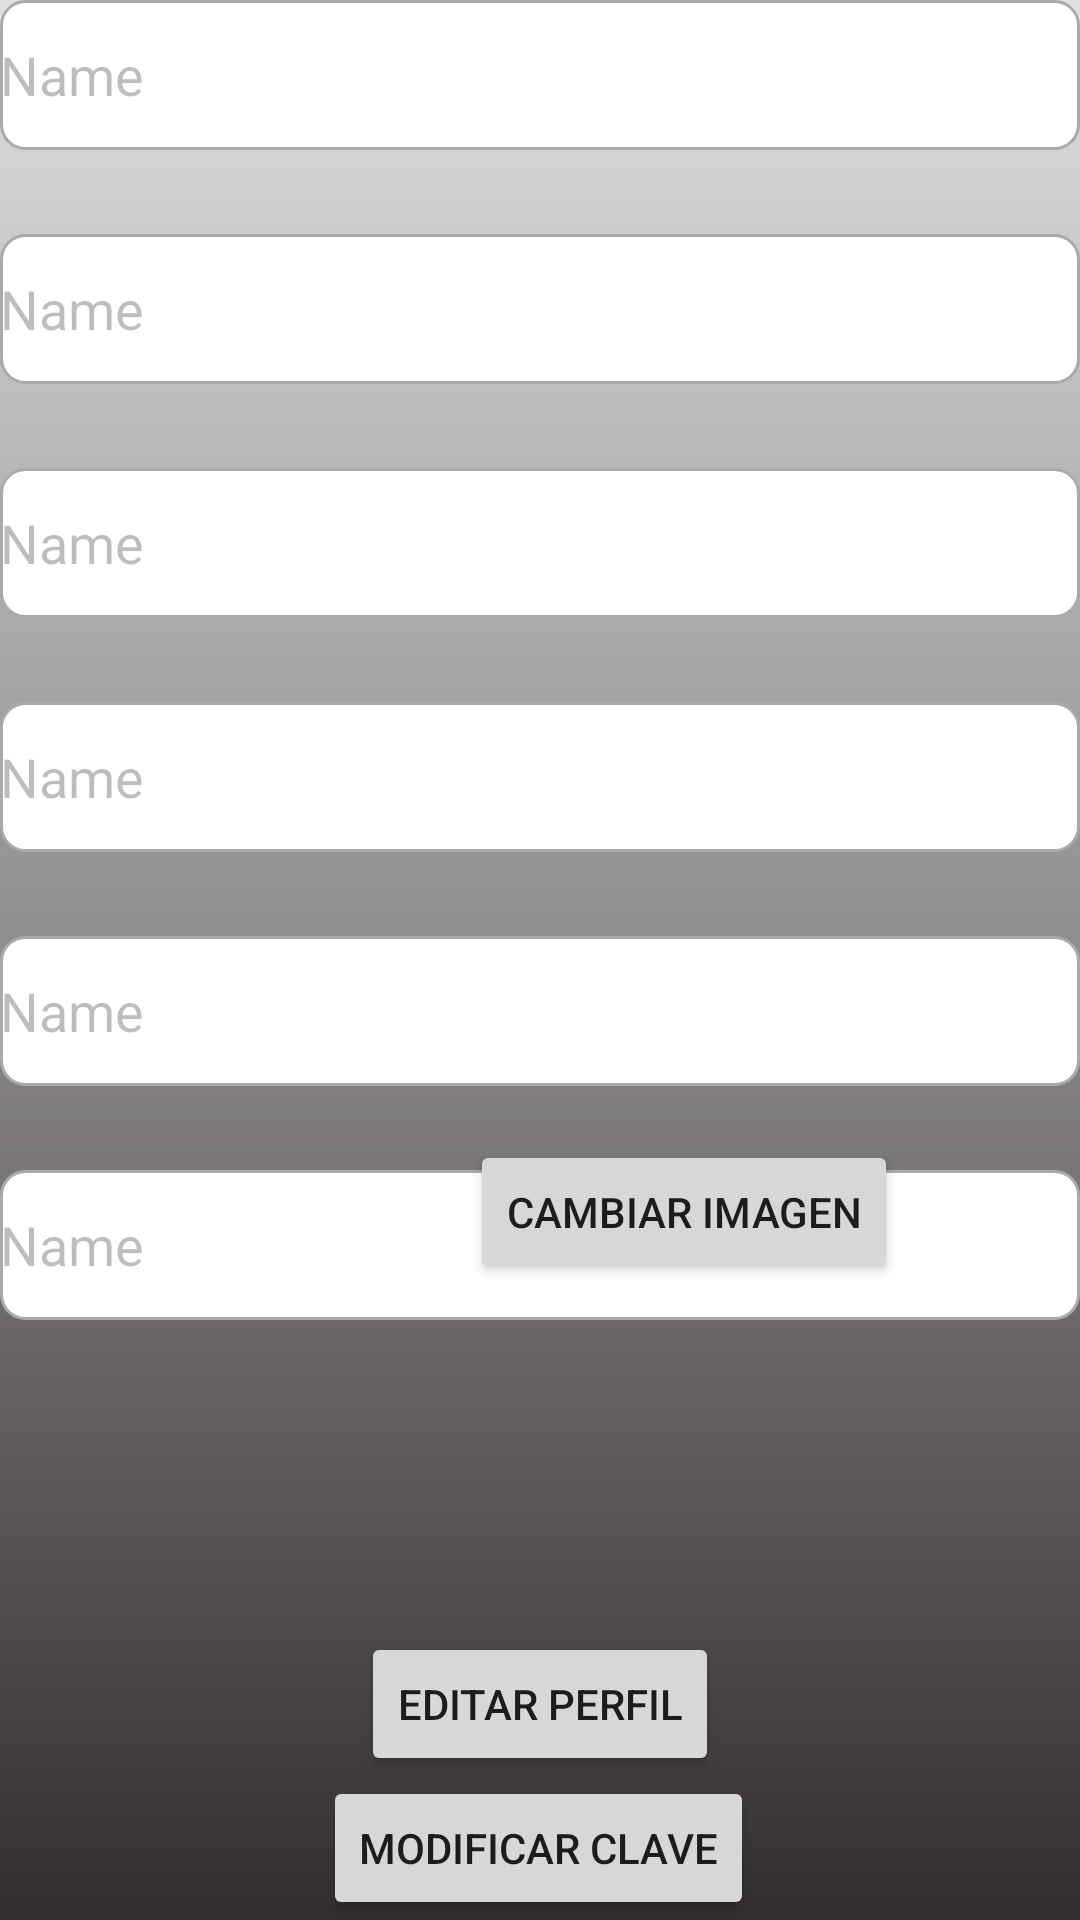

The Android layout XML behind this screen, and the referenced resources:
<!-- AndroidManifest.xml: application theme Theme.AgroTiliApp -->
<!-- res/layout/fragment_perfil.xml -->
<?xml version="1.0" encoding="utf-8"?>
<androidx.constraintlayout.widget.ConstraintLayout xmlns:android="http://schemas.android.com/apk/res/android"
    xmlns:app="http://schemas.android.com/apk/res-auto"
    xmlns:tools="http://schemas.android.com/tools"
    android:layout_width="match_parent"
    android:layout_height="match_parent"
    android:background="@drawable/fondo"
    tools:context=".ui.perfil.PerfilFragment">

    <Button
        android:id="@+id/btnModificarClave"
        android:layout_width="wrap_content"
        android:layout_height="wrap_content"
        android:text="Modificar Clave"
        app:layout_constraintBottom_toBottomOf="parent"
        app:layout_constraintEnd_toEndOf="parent"
        app:layout_constraintHorizontal_bias="0.497"
        app:layout_constraintStart_toStartOf="parent" />

    <EditText
        android:id="@+id/edtRole"
        android:layout_width="match_parent"
        android:layout_height="50dp"
        android:layout_marginTop="28dp"
        android:background="@drawable/editext_borde"
        android:ems="10"
        android:inputType="text"
        android:text="Name"
        app:layout_constraintEnd_toEndOf="parent"
        app:layout_constraintHorizontal_bias="0.0"
        app:layout_constraintStart_toStartOf="parent"
        app:layout_constraintTop_toBottomOf="@+id/edtIdEmpleado"
        android:enabled="false" />

    <EditText
        android:id="@+id/edtNombre"
        android:layout_width="match_parent"
        android:layout_height="50dp"
        android:layout_marginTop="28dp"
        android:background="@drawable/editext_borde"
        android:ems="10"
        android:inputType="text"
        android:text="Name"
        app:layout_constraintEnd_toEndOf="parent"
        app:layout_constraintHorizontal_bias="0.497"
        app:layout_constraintStart_toStartOf="parent"
        app:layout_constraintTop_toBottomOf="@+id/edtRole"
        android:enabled="false" />

    <EditText
        android:id="@+id/edtApellido"
        android:layout_width="match_parent"
        android:layout_height="50dp"
        android:layout_marginTop="28dp"
        android:background="@drawable/editext_borde"
        android:ems="10"
        android:inputType="text"
        android:text="Name"
        app:layout_constraintEnd_toEndOf="parent"
        app:layout_constraintHorizontal_bias="0.497"
        app:layout_constraintStart_toStartOf="parent"
        app:layout_constraintTop_toBottomOf="@+id/edtNombre"
        android:enabled="false" />

    <EditText
        android:id="@+id/edtIdEmpleado"
        android:layout_width="match_parent"
        android:layout_height="50dp"
        android:background="@drawable/editext_borde"
        android:ems="10"
        android:inputType="text"
        android:text="Name"
        app:layout_constraintEnd_toEndOf="parent"
        app:layout_constraintStart_toStartOf="parent"
        app:layout_constraintTop_toTopOf="parent"
        android:enabled="false" />

    <EditText
        android:id="@+id/edtEmail"
        android:layout_width="match_parent"
        android:layout_height="50dp"
        android:layout_marginTop="28dp"
        android:background="@drawable/editext_borde"
        android:ems="10"
        android:inputType="text"
        android:text="Name"
        app:layout_constraintEnd_toEndOf="parent"
        app:layout_constraintHorizontal_bias="0.497"
        app:layout_constraintStart_toStartOf="parent"
        app:layout_constraintTop_toBottomOf="@+id/edtApellido"
        android:enabled="false" />

    <EditText
        android:id="@+id/edtFechaIngreso"
        android:layout_width="match_parent"
        android:layout_height="50dp"
        android:layout_marginTop="28dp"
        android:background="@drawable/editext_borde"
        android:ems="10"
        android:inputType="text"
        android:text="Name"
        app:layout_constraintEnd_toEndOf="parent"
        app:layout_constraintHorizontal_bias="0.497"
        app:layout_constraintStart_toStartOf="parent"
        app:layout_constraintTop_toBottomOf="@+id/edtEmail"
        android:enabled="false" />

    <Button
        android:id="@+id/btnEditarModificar"
        android:layout_width="wrap_content"
        android:layout_height="wrap_content"
        android:text="@string/editar_perfil"
        app:layout_constraintBottom_toTopOf="@+id/btnModificarClave"
        app:layout_constraintEnd_toEndOf="parent"
        app:layout_constraintStart_toStartOf="parent" />

    <ImageView
        android:id="@+id/imgImagenPerfil"
        android:layout_width="400px"
        android:layout_height="400px"
        app:layout_constraintStart_toStartOf="parent"
        app:layout_constraintTop_toBottomOf="@+id/edtFechaIngreso"
        tools:src="@tools:sample/avatars" />

    <Button
        android:id="@+id/btnCambiarImagen"
        android:layout_width="wrap_content"
        android:layout_height="wrap_content"
        android:layout_marginBottom="116dp"
        android:text="Cambiar Imagen"
        app:layout_constraintBottom_toTopOf="@+id/btnEditarModificar"
        app:layout_constraintEnd_toEndOf="parent"
        app:layout_constraintHorizontal_bias="0.279"
        app:layout_constraintStart_toEndOf="@+id/imgImagenPerfil" />
</androidx.constraintlayout.widget.ConstraintLayout>
<!-- resources referenced by this layout -->
<resources>
  <!-- drawable editext_borde (drawable) -->
  <?xml version="1.0" encoding="utf-8"?>
  <shape xmlns:android="http://schemas.android.com/apk/res/android"
      android:shape="rectangle">
  
      <solid android:color="@android:color/white" />
      <stroke
          android:width="1dp"
          android:color="@android:color/darker_gray" />
      <corners android:radius="8dp" />
  
  </shape>
  <!-- drawable fondo (drawable) -->
  <?xml version="1.0" encoding="utf-8"?>
  <shape xmlns:android="http://schemas.android.com/apk/res/android"
      android:shape="rectangle">
  
      <gradient
          android:type="linear"
          android:angle="270"
          android:startColor="#E0E0E0"
          android:centerColor="#8E8B8B"
          android:endColor="#332E2E"
          android:dither="true" />
  </shape>
  <string name="editar_perfil">Editar Perfil</string>
  <style name="Theme.AgroTiliApp" parent="Theme.MaterialComponents.DayNight.DarkActionBar">
          
          <item name="colorPrimary">@color/purple_500</item>
          <item name="colorPrimaryVariant">@color/purple_700</item>
          <item name="colorOnPrimary">@color/white</item>
          
          <item name="colorSecondary">@color/teal_200</item>
          <item name="colorSecondaryVariant">@color/teal_700</item>
          <item name="colorOnSecondary">@color/black</item>
          
          <item name="android:statusBarColor">?attr/colorPrimaryVariant</item>
          
      </style>
  <!-- not gathered from this repository: default colours our renderer supplied (Android Studio template values) -->
  <color name="purple_500">#FF6200EE</color>
  <color name="purple_700">#FF3700B3</color>
  <color name="teal_200">#FF03DAC5</color>
  <color name="teal_700">#FF018786</color>
  <color name="black">#FF000000</color>
  <color name="white">#FFFFFFFF</color>
</resources>
